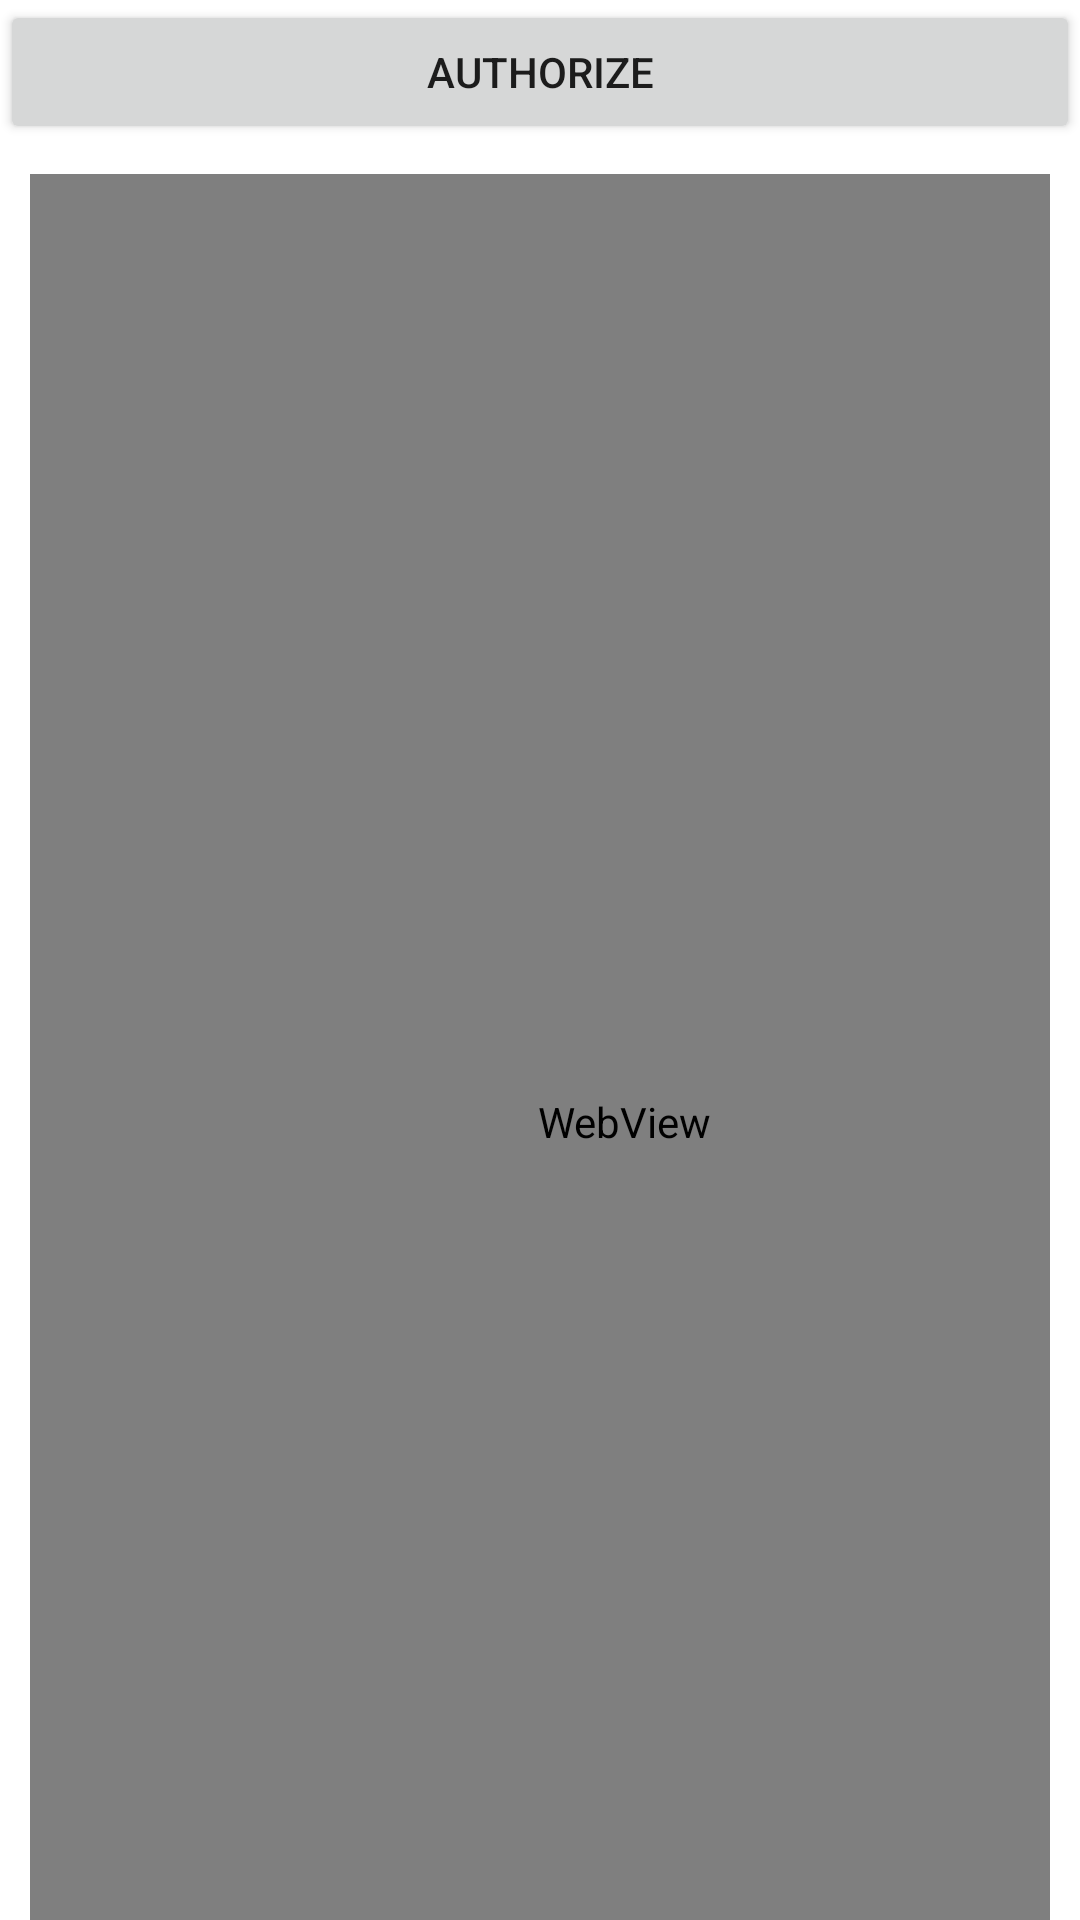

Produce the Android XML layout that renders to this screen, including the resource entries it uses.
<!-- AndroidManifest.xml: application theme Theme.MyPhotosApi -->
<!-- res/layout/acitivity_google_oauth.xml -->
<?xml version="1.0" encoding="utf-8"?>

<LinearLayout xmlns:android="http://schemas.android.com/apk/res/android"
    xmlns:app="http://schemas.android.com/apk/res-auto"
    xmlns:tools="http://schemas.android.com/tools"
    android:layout_width="match_parent"
    android:layout_height="match_parent"
    android:orientation="vertical">
    <LinearLayout
        android:layout_width="match_parent"
        android:layout_height="wrap_content"
        android:orientation="horizontal">
        <Button
            android:id="@+id/btn_auth"
            android:layout_width="0dp"
            android:layout_height="wrap_content"
            android:layout_weight="1"
            android:text="Authorize"/>
    </LinearLayout>

    <LinearLayout
        android:layout_width="match_parent"
        android:layout_height="839dp"
        android:orientation="vertical"
        android:padding="10dp">

        <WebView
            android:id="@+id/webview"
            android:layout_width="396dp"
            android:layout_height="632dp" />

        <Button
            android:id="@+id/btn_auth_ok"
            android:layout_width="wrap_content"
            android:layout_height="wrap_content"
            android:layout_gravity="center"
            android:text="ok" />
    </LinearLayout>

</LinearLayout>
<!-- resources referenced by this layout -->
<resources>
  <style name="Theme.MyPhotosApi" parent="Theme.MaterialComponents.DayNight.DarkActionBar">
          
          <item name="colorPrimary">@color/purple_500</item>
          <item name="colorPrimaryVariant">@color/purple_700</item>
          <item name="colorOnPrimary">@color/white</item>
          
          <item name="colorSecondary">@color/teal_200</item>
          <item name="colorSecondaryVariant">@color/teal_700</item>
          <item name="colorOnSecondary">@color/black</item>
          
          <item name="android:statusBarColor" tools:targetApi="l">?attr/colorPrimaryVariant</item>
          
      </style>
  <!-- not gathered from this repository: default colours our renderer supplied (Android Studio template values) -->
  <color name="purple_500">#FF6200EE</color>
  <color name="purple_700">#FF3700B3</color>
  <color name="teal_200">#FF03DAC5</color>
  <color name="teal_700">#FF018786</color>
  <color name="black">#FF000000</color>
  <color name="white">#FFFFFFFF</color>
</resources>
